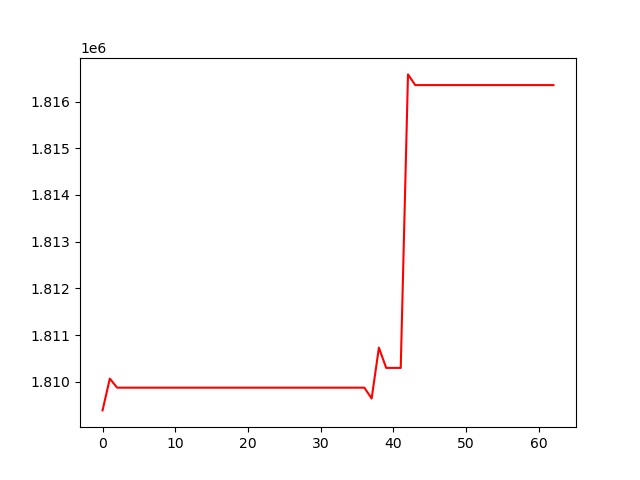

Data behind this chart, as committed beside it:
, 0
0, 1809391
1, 1810071
2, 1809877
3, 1809877
4, 1809877
5, 1809877
6, 1809877
7, 1809877
8, 1809877
9, 1809877
10, 1809877
11, 1809877
12, 1809877
13, 1809877
14, 1809877
15, 1809877
16, 1809877
17, 1809877
18, 1809877
19, 1809877
20, 1809877
21, 1809877
22, 1809877
23, 1809877
24, 1809877
25, 1809877
26, 1809877
27, 1809877
28, 1809877
29, 1809877
30, 1809877
31, 1809877
32, 1809877
33, 1809877
34, 1809877
35, 1809877
36, 1809877
37, 1809645
38, 1810733
39, 1810300
40, 1810300
41, 1810300
42, 1816580
43, 1816351
44, 1816351
45, 1816351
46, 1816351
47, 1816351
48, 1816351
49, 1816351
50, 1816351
51, 1816351
52, 1816351
53, 1816351
54, 1816351
55, 1816351
56, 1816351
57, 1816351
58, 1816351
59, 1816351
... 3 more rows
